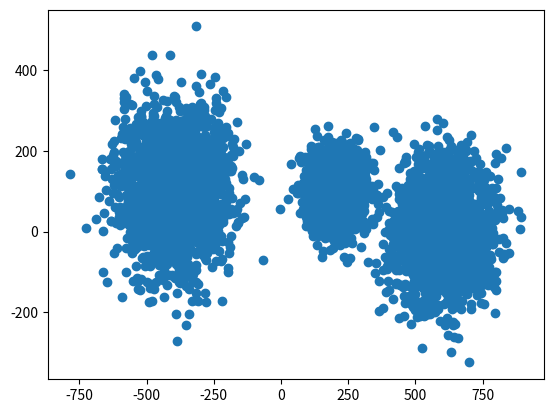

Recreate this plot in Python. (Note: this script raises an exception after producing the figure.)
import matplotlib.pyplot as plt
import numpy as np

mean_1 = (600, 2)
std_1 = 90

mean_2 = (200, 100)
std_2 = 50

mean_3 = (-400, 100)
std_3 = 100

n_cluster = 2000
# GENERATE THE DATA
data_1 = np.random.normal(loc=mean_1, scale=std_1, size=(n_cluster, 2))
data_2 = np.random.normal(loc=mean_2, scale=std_2, size=(n_cluster, 2))
data_3 = np.random.normal(loc=mean_3, scale=std_3, size=(n_cluster, 2))
data = np.concatenate((data_1, data_2))
data = np.concatenate((data, data_3))

x = data[:, 0]
y = data[:, 1]

nb_datapoints = len(x)

plt.plot(x, y, 'o')
plt.savefig('images/kmeans_data.pdf')
plt.close()

# we dont initialize the centroids completely randomly
x_min = min(x)
x_max = max(x)
y_min = min(y)
y_max = max(y)
# print(x_min, x_max, y_min, y_max)

N_centroids = 3
# initialize
x_centroids = np.random.uniform(x_min, x_max, 3)
y_centroids = np.random.uniform(y_min, y_max, 3)
# print(x_centroids, y_centroids)

# randomly assign the centroids
# here just used to created a datastructure containing the assignments
centroids_assignments = np.random.randint(0, 3, nb_datapoints)

N_iterations = 20

for iteration in range(0, N_iterations):
            # VORONOI
    print("------")
    print("step: {}".format(iteration))
    for datapoint in range(nb_datapoints):
        x_point = x[datapoint]
        y_point = y[datapoint]
        distance_0 = (x_point - x_centroids[0]
                      )**2 + (y_point - y_centroids[0])**2
        distance_1 = (x_point - x_centroids[1]
                      )**2 + (y_point - y_centroids[1])**2
        distance_2 = (x_point - x_centroids[2]
                      )**2 + (y_point - y_centroids[2])**2
        distances = [distance_0, distance_1, distance_2]
        # get the index of the closest centroid
        # EDIT HERE
        centroid = distances.index(min(distances))
        centroids_assignments[datapoint] = centroid

    cluster_0 = np.where(centroids_assignments == 0)
    cluster_1 = np.where(centroids_assignments == 1)
    cluster_2 = np.where(centroids_assignments == 2)

    plt.plot(x[cluster_0], y[cluster_0], 'go')
    plt.plot(x[cluster_1], y[cluster_1], 'yo')
    plt.plot(x[cluster_2], y[cluster_2], 'bo')
    plt.plot(x_centroids, y_centroids, 'ro')
    title = 'voronoi : iteration  ' + str(iteration) + ' (centroids in red)'
    plt.title(title)
    plt.xlabel('x')
    plt.ylabel('y')
    plt.savefig('images/it_' + str(iteration) + '_assign_voronoi.pdf')
    plt.close()

    # UPDATE CENTROIDS
    # EDIT HERE
    x_centroids[0] = np.mean(x[cluster_0])
    x_centroids[1] = np.mean(x[cluster_1])
    x_centroids[2] = np.mean(x[cluster_2])
    y_centroids[0] = np.mean(y[cluster_0])
    y_centroids[1] = np.mean(y[cluster_1])
    y_centroids[2] = np.mean(y[cluster_2])
    print("centroids positions")
    print("x0: {}  y0: {}".format(round(x_centroids[0], 2),
                                  round(y_centroids[0], 2)))
    print("x1: {}  y1: {}".format(round(x_centroids[1], 2),
                                  round(y_centroids[1], 2)))
    print("x2: {}  y2: {}".format(round(x_centroids[2], 2),
                                  round(y_centroids[2], 2)))
    # plot the result
    plt.plot(x[cluster_0], y[cluster_0], 'go')
    plt.plot(x[cluster_1], y[cluster_1], 'yo')
    plt.plot(x[cluster_2], y[cluster_2], 'bo')
    plt.plot(x_centroids, y_centroids, 'ro')
    title = "update centroids : iteration {} (centroids in red)".format(
        iteration)
    plt.title(title)
    plt.xlabel('x')
    plt.ylabel('y')
    plt.savefig('images/it_' + str(iteration) + '_move_centroids.pdf')
    plt.close()
